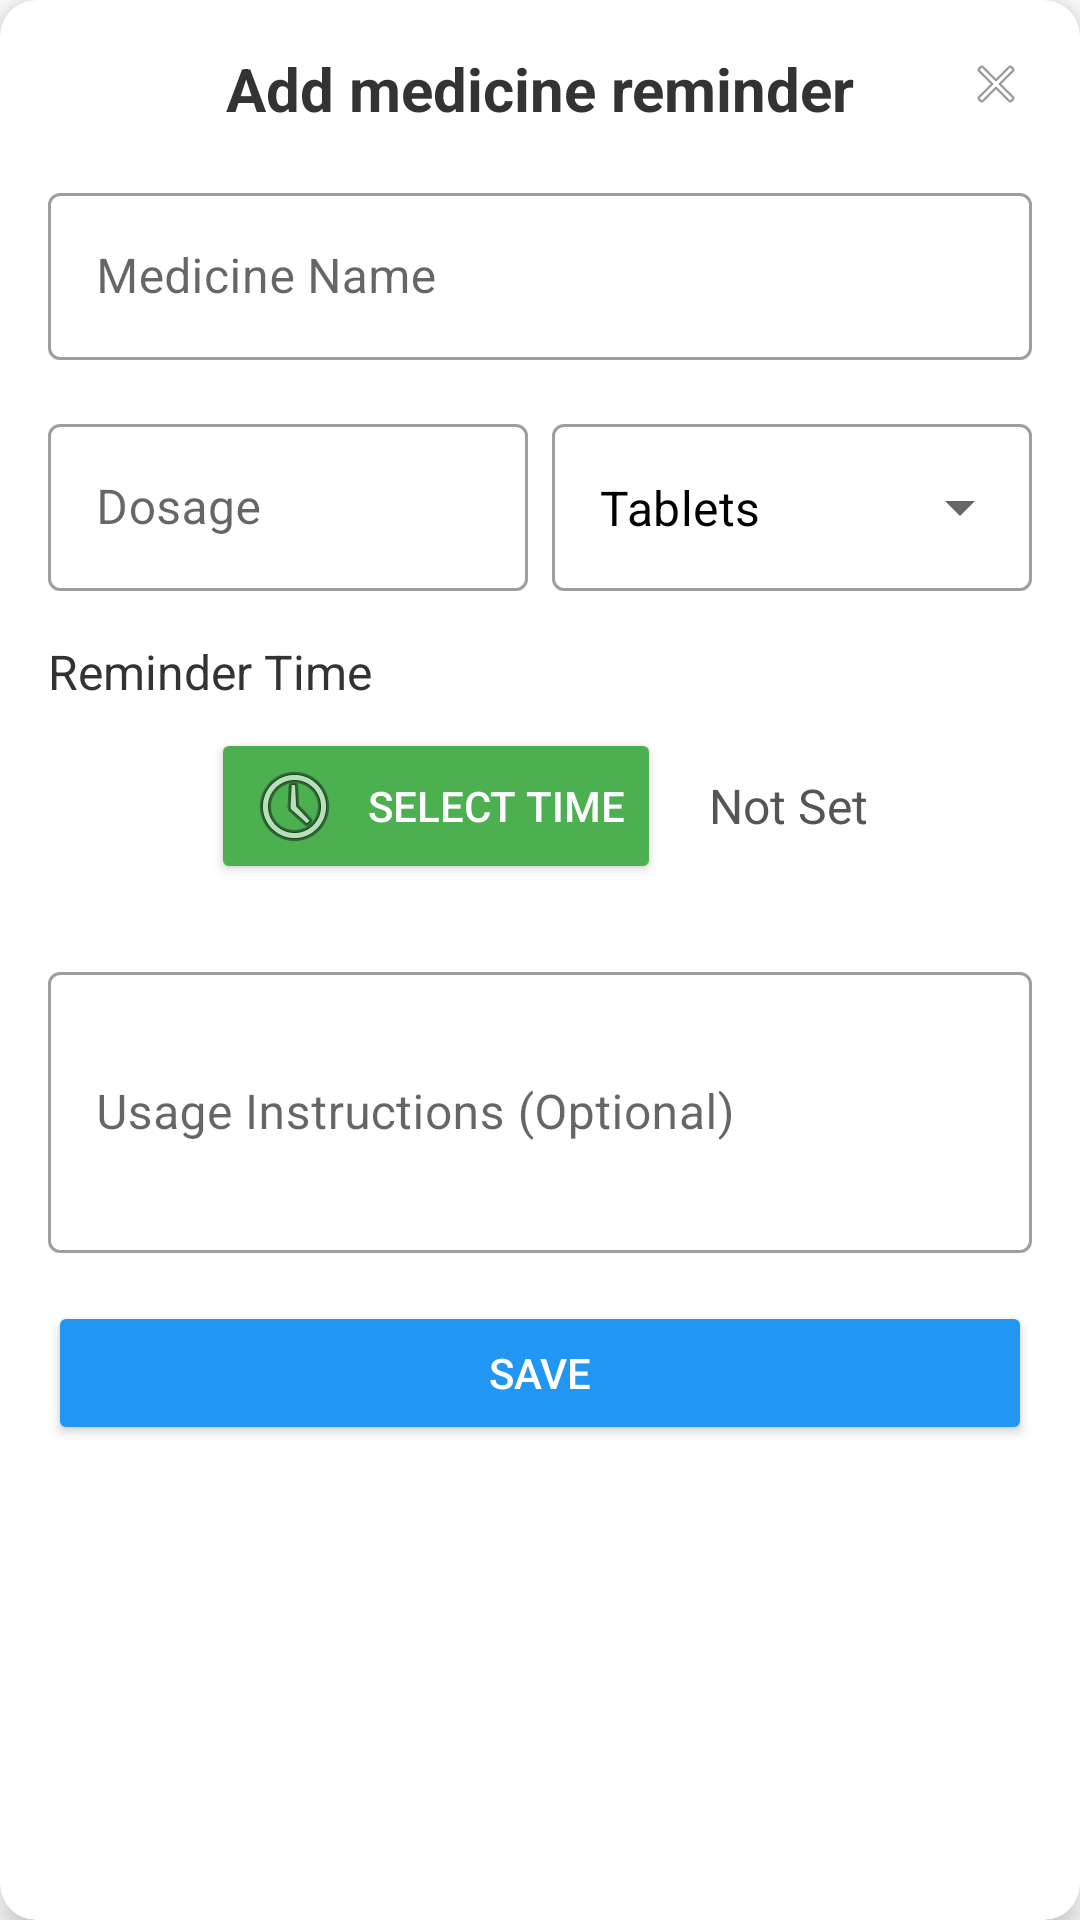

Layout XML and referenced resources for this Android screen:
<!-- AndroidManifest.xml: application theme Theme.CareBridge -->
<!-- res/layout/dialog_add_medicine.xml -->
<?xml version="1.0" encoding="utf-8"?>
<androidx.cardview.widget.CardView xmlns:android="http://schemas.android.com/apk/res/android"
    xmlns:app="http://schemas.android.com/apk/res-auto"
    android:layout_width="match_parent"
    android:layout_height="wrap_content"
    app:cardCornerRadius="12dp"
    app:cardElevation="6dp">

    <RelativeLayout
        android:layout_width="match_parent"
        android:layout_height="wrap_content"
        android:padding="16dp">

        <TextView
            android:id="@+id/tv_add_medicine_title"
            android:layout_width="match_parent"
            android:layout_height="wrap_content"
            android:layout_alignParentTop="true"
            android:text="@string/add_new_medicine"
            android:textAlignment="center"
            android:textColor="#333333"
            android:textSize="20sp"
            android:textStyle="bold"
            android:layout_marginBottom="16dp" />

        <ImageButton
            android:id="@+id/btn_close_medicine"
            android:layout_width="24dp"
            android:layout_height="24dp"
            android:layout_alignParentEnd="true"
            android:layout_alignTop="@id/tv_add_medicine_title"
            android:background="?attr/selectableItemBackgroundBorderless"
            android:contentDescription="@string/back"
            android:padding="2dp"
            android:scaleType="fitCenter"
            android:src="@android:drawable/ic_menu_close_clear_cancel" />

        
        <com.google.android.material.textfield.TextInputLayout
            android:id="@+id/til_add_medicine_name"
            android:layout_width="match_parent"
            android:layout_height="wrap_content"
            android:layout_below="@id/tv_add_medicine_title"
            android:layout_marginBottom="16dp"
            android:hint="@string/medicine_name"
            style="@style/Widget.MaterialComponents.TextInputLayout.OutlinedBox">

            <com.google.android.material.textfield.TextInputEditText
                android:id="@+id/et_add_medicine_name"
                android:layout_width="match_parent"
                android:layout_height="wrap_content"
                android:inputType="text"
                android:maxLines="1" />
        </com.google.android.material.textfield.TextInputLayout>

        
        <LinearLayout
            android:id="@+id/ll_dosage"
            android:layout_width="match_parent"
            android:layout_height="wrap_content"
            android:layout_below="@id/til_add_medicine_name"
            android:layout_marginBottom="16dp"
            android:orientation="horizontal">

            <com.google.android.material.textfield.TextInputLayout
                android:id="@+id/til_dosage"
                android:layout_width="0dp"
                android:layout_height="wrap_content"
                android:layout_weight="1"
                android:layout_marginEnd="8dp"
                android:hint="@string/dosage"
                style="@style/Widget.MaterialComponents.TextInputLayout.OutlinedBox">

                <com.google.android.material.textfield.TextInputEditText
                    android:id="@+id/et_dosage"
                    android:layout_width="match_parent"
                    android:layout_height="wrap_content"
                    android:inputType="numberDecimal"
                    android:maxLines="1" />
            </com.google.android.material.textfield.TextInputLayout>

            <com.google.android.material.textfield.TextInputLayout
                android:id="@+id/til_dosage_unit"
                android:layout_width="0dp"
                android:layout_height="wrap_content"
                android:layout_weight="1"
                style="@style/Widget.MaterialComponents.TextInputLayout.OutlinedBox.ExposedDropdownMenu">

                <AutoCompleteTextView
                    android:id="@+id/spinner_dosage_unit"
                    android:layout_width="match_parent"
                    android:layout_height="wrap_content"
                    android:inputType="none"
                    android:text="@string/dosage_unit_tablets" />
            </com.google.android.material.textfield.TextInputLayout>
        </LinearLayout>

        
        <LinearLayout
            android:id="@+id/ll_time"
            android:layout_width="match_parent"
            android:layout_height="wrap_content"
            android:layout_below="@id/ll_dosage"
            android:layout_marginBottom="24dp"
            android:orientation="vertical">

            <TextView
                android:layout_width="wrap_content"
                android:layout_height="wrap_content"
                android:text="@string/reminder_time"
                android:textColor="#333333"
                android:textSize="16sp"
                android:layout_marginBottom="8dp" />

            <LinearLayout
                android:layout_width="match_parent"
                android:layout_height="wrap_content"
                android:orientation="horizontal"
                android:gravity="center">

                <Button
                    android:id="@+id/btn_select_time"
                    android:layout_width="wrap_content"
                    android:layout_height="wrap_content"
                    android:drawableStart="@android:drawable/ic_menu_recent_history"
                    android:drawablePadding="8dp"
                    android:backgroundTint="#4CAF50"
                    android:text="@string/select_time"
                    android:textColor="#FFFFFF" />

                <TextView
                    android:id="@+id/tv_selected_time"
                    android:layout_width="wrap_content"
                    android:layout_height="wrap_content"
                    android:layout_marginStart="16dp"
                    android:text="@string/time_not_set"
                    android:textColor="#555555"
                    android:textSize="16sp" />
            </LinearLayout>
        </LinearLayout>

        
        <com.google.android.material.textfield.TextInputLayout
            android:id="@+id/til_medicine_description"
            android:layout_width="match_parent"
            android:layout_height="wrap_content"
            android:layout_below="@id/ll_time"
            android:layout_marginBottom="16dp"
            android:hint="@string/usage_instructions_optional"
            style="@style/Widget.MaterialComponents.TextInputLayout.OutlinedBox">

            <com.google.android.material.textfield.TextInputEditText
                android:id="@+id/et_medicine_description"
                android:layout_width="match_parent"
                android:layout_height="wrap_content"
                android:inputType="textMultiLine"
                android:minLines="3"
                android:maxLines="5" />
        </com.google.android.material.textfield.TextInputLayout>

        
        <Button
            android:id="@+id/btn_save_medicine"
            android:layout_width="match_parent"
            android:layout_height="wrap_content"
            android:layout_below="@id/til_medicine_description"
            android:backgroundTint="#2196F3"
            android:text="@string/save_medicine"
            android:textColor="#FFFFFF" />
    </RelativeLayout>
</androidx.cardview.widget.CardView>
<!-- resources referenced by this layout -->
<resources>
  <string name="add_new_medicine">Add medicine reminder</string>
  <string name="back">Back</string>
  <string name="dosage">Dosage</string>
  <string name="dosage_unit_tablets">Tablets</string>
  <string name="medicine_name">Medicine Name</string>
  <string name="reminder_time">Reminder Time</string>
  <string name="save_medicine">Save</string>
  <string name="select_time">Select Time</string>
  <string name="time_not_set">Not Set</string>
  <string name="usage_instructions_optional">Usage Instructions (Optional)</string>
  <style name="Theme.CareBridge" parent="Theme.MaterialComponents.DayNight.NoActionBar">
          
          <item name="colorPrimary">#6200EE</item>
          <item name="colorPrimaryVariant">#3700B3</item>
          <item name="colorOnPrimary">#FFFFFF</item>
          <item name="colorSecondary">#03DAC5</item>
          <item name="colorOnSecondary">#000000</item>
  
          
          <item name="android:colorBackground">#FFFFFF</item>
          <item name="colorSurface">#FFFFFF</item>
          <item name="colorOnSurface">#000000</item>
  
          
          <item name="android:statusBarColor" tools:targetApi="l">#6200EE</item>
          <item name="android:windowLightStatusBar">true</item>
  
          
          <item name="android:textColorPrimary">#000000</item>
      </style>
</resources>
